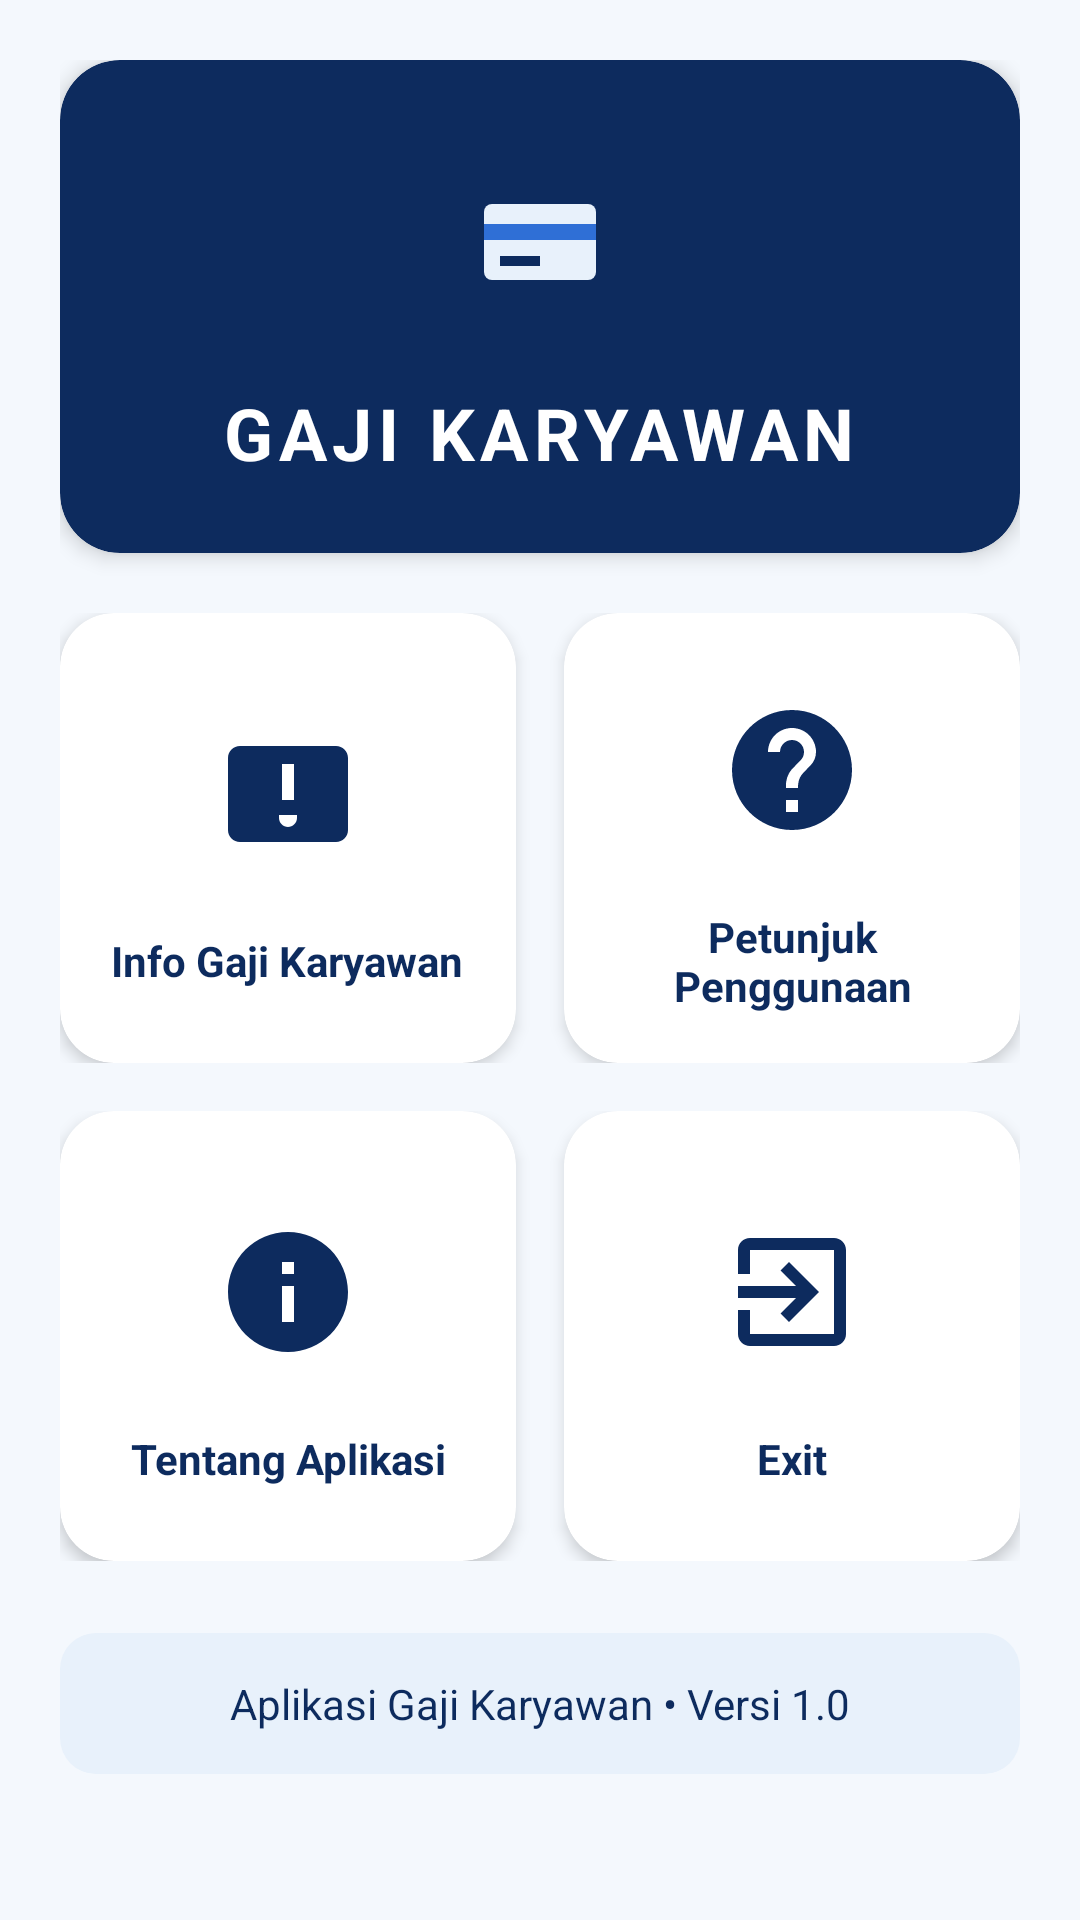

This screen was rendered from an Android layout file. Write that file and the resources it references.
<!-- AndroidManifest.xml: application theme Theme.GajiKaryawan -->
<!-- res/layout/activity_main_rahmad.xml -->
<?xml version="1.0" encoding="utf-8"?>
<ScrollView xmlns:android="http://schemas.android.com/apk/res/android"
    xmlns:app="http://schemas.android.com/apk/res-auto"
    android:layout_width="match_parent"
    android:layout_height="match_parent"
    android:fillViewport="true"
    android:background="@color/bg_page">

    <LinearLayout
        android:layout_width="match_parent"
        android:layout_height="wrap_content"
        android:orientation="vertical"
        android:padding="20dp">

        
        <com.google.android.material.card.MaterialCardView
            android:layout_width="match_parent"
            android:layout_height="wrap_content"
            app:cardBackgroundColor="@color/navy"
            app:cardCornerRadius="20dp"
            app:cardElevation="4dp">
            <LinearLayout
                android:layout_width="match_parent"
                android:layout_height="wrap_content"
                android:gravity="center"
                android:orientation="vertical"
                android:padding="24dp">
                <ImageView
                    android:layout_width="72dp"
                    android:layout_height="72dp"
                    android:src="@drawable/ic_launcher"
                    android:contentDescription="@string/app_name" />
                <TextView
                    android:layout_width="wrap_content"
                    android:layout_height="wrap_content"
                    android:layout_marginTop="12dp"
                    android:text="@string/judul_app"
                    android:textColor="@color/white"
                    android:textSize="24sp"
                    android:textStyle="bold"
                    android:letterSpacing="0.08" />
            </LinearLayout>
        </com.google.android.material.card.MaterialCardView>

        
        <LinearLayout
            android:layout_width="match_parent"
            android:layout_height="wrap_content"
            android:layout_marginTop="20dp"
            android:orientation="horizontal">

            <com.google.android.material.card.MaterialCardView
                android:id="@+id/cardInfoGaji"
                android:layout_width="0dp"
                android:layout_height="150dp"
                android:layout_weight="1"
                android:layout_marginEnd="8dp"
                android:clickable="true"
                android:focusable="true"
                app:cardCornerRadius="18dp"
                app:cardElevation="3dp">
                <LinearLayout
                    android:layout_width="match_parent" android:layout_height="match_parent"
                    android:gravity="center" android:orientation="vertical" android:padding="12dp">
                    <ImageView android:layout_width="72dp" android:layout_height="72dp"
                        android:background="@drawable/bg_icon_circle" android:padding="12dp"
                        android:src="@drawable/ic_info" android:contentDescription="@string/menu_info_gaji" />
                    <TextView android:layout_width="wrap_content" android:layout_height="wrap_content"
                        android:layout_marginTop="10dp" android:gravity="center"
                        android:text="@string/menu_info_gaji" android:textColor="@color/navy"
                        android:textStyle="bold" android:textSize="14sp" />
                </LinearLayout>
            </com.google.android.material.card.MaterialCardView>

            <com.google.android.material.card.MaterialCardView
                android:id="@+id/cardPetunjuk"
                android:layout_width="0dp"
                android:layout_height="150dp"
                android:layout_weight="1"
                android:layout_marginStart="8dp"
                android:clickable="true"
                android:focusable="true"
                app:cardCornerRadius="18dp"
                app:cardElevation="3dp">
                <LinearLayout
                    android:layout_width="match_parent" android:layout_height="match_parent"
                    android:gravity="center" android:orientation="vertical" android:padding="12dp">
                    <ImageView android:layout_width="72dp" android:layout_height="72dp"
                        android:background="@drawable/bg_icon_circle" android:padding="12dp"
                        android:src="@drawable/ic_petunjuk" android:contentDescription="@string/menu_petunjuk" />
                    <TextView android:layout_width="wrap_content" android:layout_height="wrap_content"
                        android:layout_marginTop="10dp" android:gravity="center"
                        android:text="@string/menu_petunjuk" android:textColor="@color/navy"
                        android:textStyle="bold" android:textSize="14sp" />
                </LinearLayout>
            </com.google.android.material.card.MaterialCardView>
        </LinearLayout>

        
        <LinearLayout
            android:layout_width="match_parent"
            android:layout_height="wrap_content"
            android:layout_marginTop="16dp"
            android:orientation="horizontal">

            <com.google.android.material.card.MaterialCardView
                android:id="@+id/cardTentang"
                android:layout_width="0dp"
                android:layout_height="150dp"
                android:layout_weight="1"
                android:layout_marginEnd="8dp"
                android:clickable="true"
                android:focusable="true"
                app:cardCornerRadius="18dp"
                app:cardElevation="3dp">
                <LinearLayout
                    android:layout_width="match_parent" android:layout_height="match_parent"
                    android:gravity="center" android:orientation="vertical" android:padding="12dp">
                    <ImageView android:layout_width="72dp" android:layout_height="72dp"
                        android:background="@drawable/bg_icon_circle" android:padding="12dp"
                        android:src="@drawable/ic_tentang" android:contentDescription="@string/menu_tentang" />
                    <TextView android:layout_width="wrap_content" android:layout_height="wrap_content"
                        android:layout_marginTop="10dp" android:gravity="center"
                        android:text="@string/menu_tentang" android:textColor="@color/navy"
                        android:textStyle="bold" android:textSize="14sp" />
                </LinearLayout>
            </com.google.android.material.card.MaterialCardView>

            <com.google.android.material.card.MaterialCardView
                android:id="@+id/cardExit"
                android:layout_width="0dp"
                android:layout_height="150dp"
                android:layout_weight="1"
                android:layout_marginStart="8dp"
                android:clickable="true"
                android:focusable="true"
                app:cardCornerRadius="18dp"
                app:cardElevation="3dp">
                <LinearLayout
                    android:layout_width="match_parent" android:layout_height="match_parent"
                    android:gravity="center" android:orientation="vertical" android:padding="12dp">
                    <ImageView android:layout_width="72dp" android:layout_height="72dp"
                        android:background="@drawable/bg_icon_circle" android:padding="12dp"
                        android:src="@drawable/ic_exit" android:contentDescription="@string/menu_exit" />
                    <TextView android:layout_width="wrap_content" android:layout_height="wrap_content"
                        android:layout_marginTop="10dp" android:gravity="center"
                        android:text="@string/menu_exit" android:textColor="@color/navy"
                        android:textStyle="bold" android:textSize="14sp" />
                </LinearLayout>
            </com.google.android.material.card.MaterialCardView>
        </LinearLayout>

        
        <TextView
            android:layout_width="match_parent"
            android:layout_height="wrap_content"
            android:layout_marginTop="24dp"
            android:background="@drawable/bg_hasil_row"
            android:gravity="center"
            android:padding="14dp"
            android:text="@string/footer_web"
            android:textColor="@color/navy" />
    </LinearLayout>
</ScrollView>
<!-- resources referenced by this layout -->
<resources>
  <color name="bg_page">#F4F8FD</color>
  <color name="navy">#0D2B5E</color>
  <color name="white">#FFFFFF</color>
  <!-- drawable bg_hasil_row (drawable) -->
  <shape xmlns:android="http://schemas.android.com/apk/res/android" android:shape="rectangle">
      <solid android:color="@color/blue_light"/>
      <corners android:radius="12dp"/>
  </shape>
  <!-- drawable ic_exit (drawable) -->
  <vector xmlns:android="http://schemas.android.com/apk/res/android"
      android:width="48dp" android:height="48dp"
      android:viewportWidth="24" android:viewportHeight="24">
      <path android:fillColor="#0D2B5E" android:pathData="M10.09,15.59L11.5,17l5,-5 -5,-5 -1.41,1.41L12.67,11H3v2h9.67l-2.58,2.59zM19,3H5c-1.11,0 -2,0.9 -2,2v4h2V5h14v14H5v-4H3v4c0,1.1 0.89,2 2,2h14c1.1,0 2,-0.9 2,-2V5c0,-1.1 -0.9,-2 -2,-2z"/>
  </vector>
  <!-- drawable ic_info (drawable) -->
  <vector xmlns:android="http://schemas.android.com/apk/res/android"
      android:width="48dp" android:height="48dp"
      android:viewportWidth="24" android:viewportHeight="24">
      <path android:fillColor="#0D2B5E" android:pathData="M20,4H4C2.9,4 2,4.9 2,6v12c0,1.1 0.9,2 2,2h16c1.1,0 2,-0.9 2,-2V6C22,4.9 21.1,4 20,4zM12,17.5c-0.8,0 -1.5,-0.7 -1.5,-1.5v-0.5h3V16C13.5,16.8 12.8,17.5 12,17.5zM13,13h-2V7h2V13z"/>
  </vector>
  <!-- drawable ic_launcher (drawable) -->
  <vector xmlns:android="http://schemas.android.com/apk/res/android"
      android:width="108dp" android:height="108dp"
      android:viewportWidth="108" android:viewportHeight="108">
      <path android:fillColor="#0D2B5E" android:pathData="M0,0h108v108h-108z"/>
      <path android:fillColor="#E8F1FB" android:pathData="M30,36h48a4,4 0,0 1,4 4v30a4,4 0,0 1,-4 4h-48a4,4 0,0 1,-4 -4v-30a4,4 0,0 1,4 -4z"/>
      <path android:fillColor="#2F6FD6" android:pathData="M26,46h56v8h-56z"/>
      <path android:fillColor="#0D2B5E" android:pathData="M34,62h20v5h-20z"/>
  </vector>
  <!-- drawable ic_petunjuk (drawable) -->
  <vector xmlns:android="http://schemas.android.com/apk/res/android"
      android:width="48dp" android:height="48dp"
      android:viewportWidth="24" android:viewportHeight="24">
      <path android:fillColor="#0D2B5E" android:pathData="M12,2C6.48,2 2,6.48 2,12s4.48,10 10,10 10,-4.48 10,-10S17.52,2 12,2zM13,19h-2v-2h2V19zM15.07,11.25l-0.9,0.92C13.45,12.9 13,13.5 13,15h-2v-0.5c0,-1.1 0.45,-2.1 1.17,-2.83l1.24,-1.26c0.37,-0.36 0.59,-0.86 0.59,-1.41 0,-1.1 -0.9,-2 -2,-2s-2,0.9 -2,2H8c0,-2.21 1.79,-4 4,-4s4,1.79 4,4c0,0.88 -0.36,1.68 -0.93,2.25z"/>
  </vector>
  <!-- drawable ic_tentang (drawable) -->
  <vector xmlns:android="http://schemas.android.com/apk/res/android"
      android:width="48dp" android:height="48dp"
      android:viewportWidth="24" android:viewportHeight="24">
      <path android:fillColor="#0D2B5E" android:pathData="M12,2C6.48,2 2,6.48 2,12s4.48,10 10,10 10,-4.48 10,-10S17.52,2 12,2zM13,17h-2v-6h2V17zM13,9h-2V7h2V9z"/>
  </vector>
  <string name="app_name">Gaji Karyawan</string>
  <string name="footer_web">Aplikasi Gaji Karyawan • Versi 1.0</string>
  <string name="judul_app">GAJI KARYAWAN</string>
  <string name="menu_exit">Exit</string>
  <string name="menu_info_gaji">Info Gaji Karyawan</string>
  <string name="menu_petunjuk">Petunjuk Penggunaan</string>
  <string name="menu_tentang">Tentang Aplikasi</string>
  <style name="Theme.GajiKaryawan" parent="Theme.MaterialComponents.Light.NoActionBar">
          <item name="colorPrimary">@color/navy</item>
          <item name="colorPrimaryVariant">@color/navy_dark</item>
          <item name="colorOnPrimary">@color/white</item>
          <item name="colorSecondary">@color/blue_accent</item>
          <item name="android:statusBarColor">@color/navy_dark</item>
          <item name="android:windowBackground">@color/bg_page</item>
      </style>
  <color name="blue_light">#E8F1FB</color>
  <color name="navy_dark">#08193A</color>
  <color name="blue_accent">#2F6FD6</color>
</resources>
